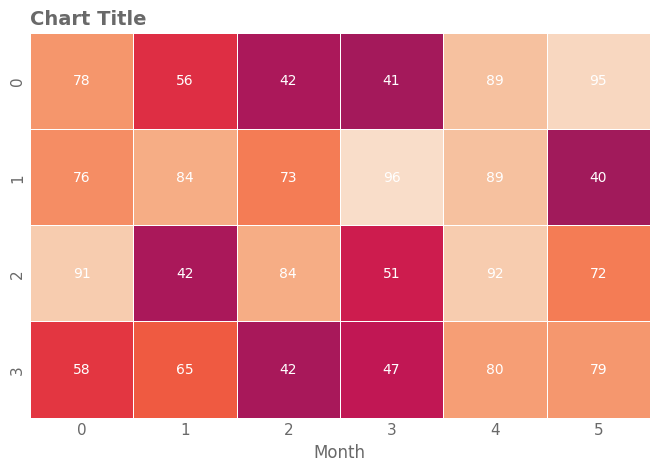

The script that saved this image:
# expect: clean
"""Pivot heatmap with white labels on dark rocket cells."""

import matplotlib

matplotlib.use("Agg")
import matplotlib.pyplot as plt  # noqa: E402
import numpy as np  # noqa: E402
import seaborn as sns  # noqa: E402

sns.set_theme(font_scale=1.0, style="whitegrid", font="DejaVu Sans")
rng = np.random.default_rng(0)
fig, ax = plt.subplots(figsize=(8, 5), dpi=150)

fig.clf()
ax = fig.add_subplot()
data = rng.uniform(40, 100, (4, 6))
sns.heatmap(data, annot=True, fmt=".0f", cmap="rocket", vmin=0, vmax=100, ax=ax,
            annot_kws={"color": "white", "fontsize": 10}, cbar=False,
            linewidths=0.5, linecolor="white")
ax.set_xlabel("Month", color="dimgrey")

ax.set_title("Chart Title", loc="left", fontsize=14, color="dimgrey", weight="semibold")
for a in fig.get_axes():
    a.tick_params(axis="both", which="both", length=0, labelcolor="dimgrey")
sns.despine(left=True, bottom=True)
